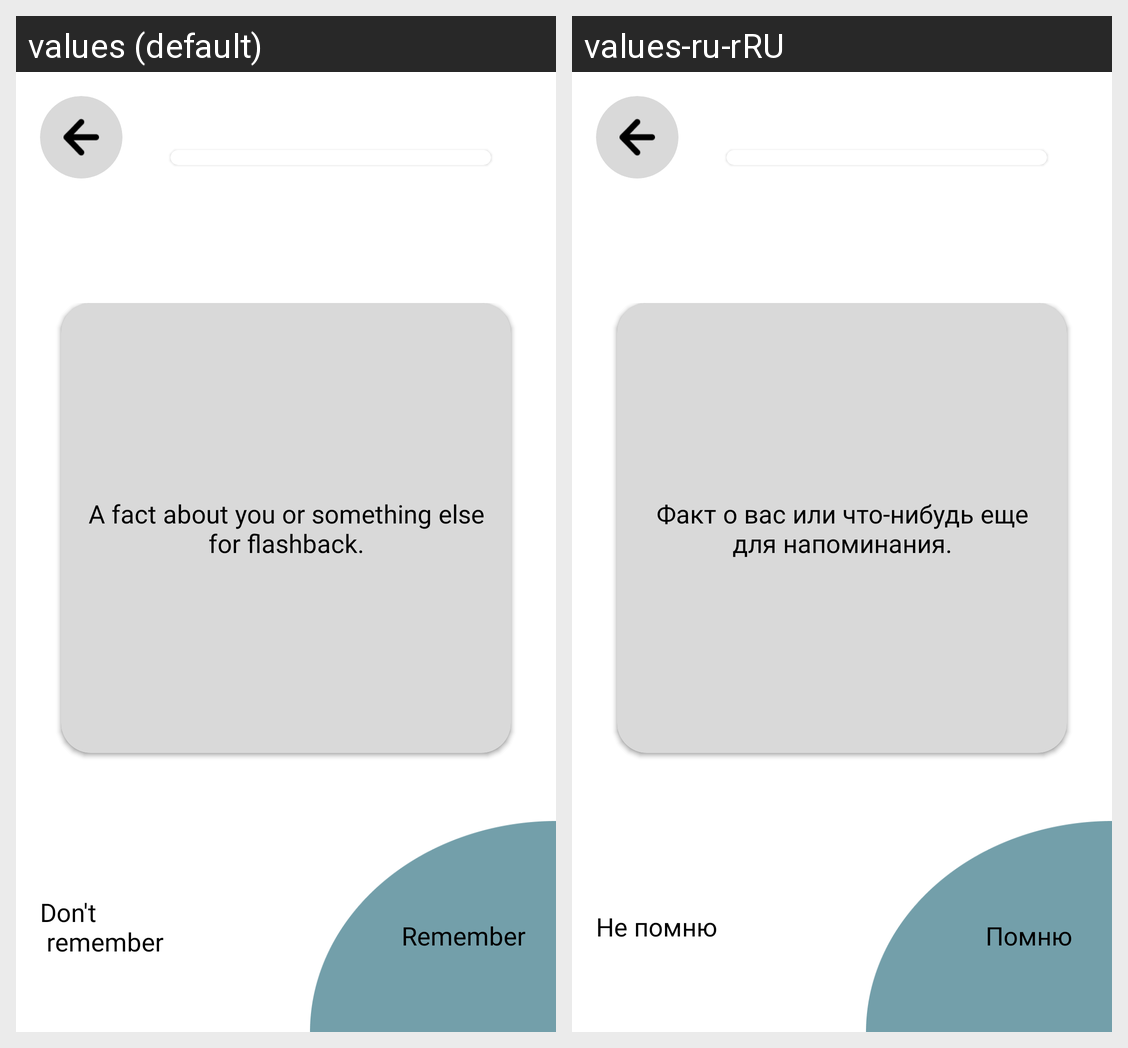

This grid shows one Android layout under two languages. Give, for every string resource on the screen, its name, the default text and each shown locale's text.
Android screen res/layout/fragment_displaying_cards.xml rendered under 2 locales, left to right: values (default), values-ru-rRU. Device: Nexus 5 (rendered at 1080×1920; each locale shown at half size, 540×960, under a caption strip naming it); theme Theme.XCards.
Strings drawn on this screen, with the default value and each locale's value (text and hints the layout hard-codes, and strings that could not be matched under every locale, appear in the picture but are not listed):

remember
  values: Remember
  values-ru-rRU: Помню

dont_remember
  values: Don't 
       remember
  values-ru-rRU: Не помню

place_for_fact
  values: A fact about you or something else for flashback.
  values-ru-rRU: Факт о вас или что-нибудь еще для напоминания.
